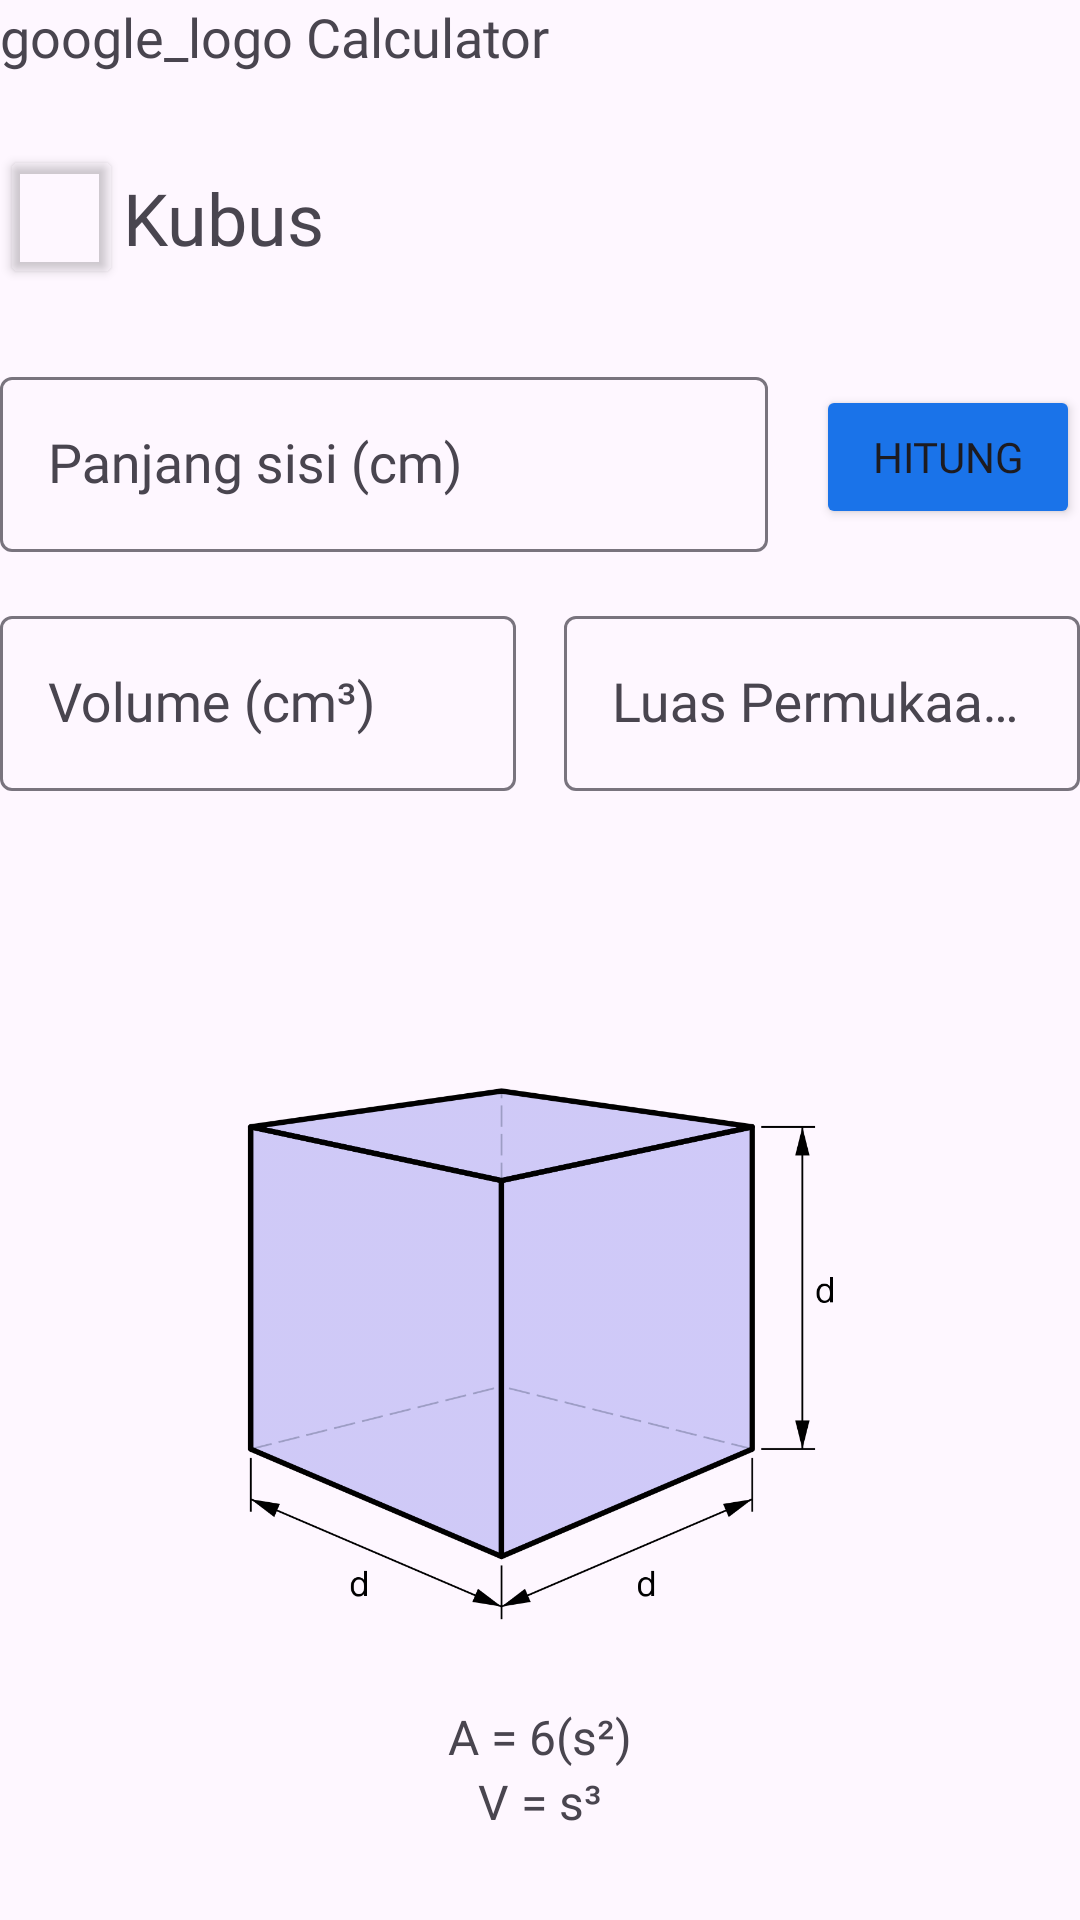

Here is an Android app screen rendered from its layout file. Give the layout XML and the strings, colors and styles it references.
<!-- AndroidManifest.xml: application theme Theme.Latihan_BottomNavigationBar -->
<!-- res/layout/activity_br_kubus.xml -->
<?xml version="1.0" encoding="utf-8"?>
<FrameLayout
    xmlns:android="http://schemas.android.com/apk/res/android"
    xmlns:tools="http://schemas.android.com/tools"
    android:layout_width="match_parent"
    android:layout_height="match_parent"
    xmlns:app="http://schemas.android.com/apk/res-auto"
    android:layout_marginVertical="24dp"
    android:layout_marginHorizontal="24dp"
    tools:context=".fragments.frg_bangun_ruang">


    <androidx.constraintlayout.widget.ConstraintLayout
        android:layout_width="match_parent"
        android:layout_height="match_parent">


        <androidx.constraintlayout.widget.ConstraintLayout
            android:id="@+id/google_logo_constraint"
            android:layout_width="match_parent"

            android:layout_height="wrap_content"
            app:layout_constraintEnd_toEndOf="parent"
            app:layout_constraintStart_toStartOf="parent"
            app:layout_constraintTop_toTopOf="parent">

            <TextView
                app:layout_constraintStart_toStartOf="@id/google_logo_constraint"
                app:layout_constraintTop_toTopOf="@id/google_logo_constraint"
                app:layout_constraintBottom_toBottomOf="@id/google_logo_constraint"
                android:layout_width="wrap_content"
                android:layout_height="wrap_content"
                android:fontFamily="@font/product_sans_regular"
                android:text="google_logo Calculator"
                android:textSize="18dp"></TextView>
        </androidx.constraintlayout.widget.ConstraintLayout>

        <androidx.constraintlayout.widget.ConstraintLayout
            android:layout_marginVertical="24dp"
            android:id="@+id/constraint_br_kubus_title"
            android:layout_width="match_parent"
            android:layout_height="wrap_content"
            app:layout_constraintEnd_toEndOf="parent"
            app:layout_constraintStart_toStartOf="parent"
            app:layout_constraintTop_toBottomOf="@+id/google_logo_constraint">

            <Button
                android:id="@+id/btn_br_kubus_back"
                android:layout_width="41dp"
                android:layout_height="wrap_content"
                android:backgroundTint="#00000000"
                app:icon="@drawable/ic_arrow_back"
                app:iconGravity="textStart"
                app:iconSize="24dp"
                app:iconTint="@color/cardview_dark_background"
                app:layout_constraintBottom_toBottomOf="parent"
                app:layout_constraintStart_toStartOf="parent"
                app:layout_constraintTop_toTopOf="parent" />

            <TextView
                android:layout_width="wrap_content"
                android:layout_height="wrap_content"
                android:fontFamily="@font/product_sans_regular"
                android:text="Kubus"
                android:textSize="24dp"
                app:layout_constraintBottom_toBottomOf="parent"
                app:layout_constraintStart_toEndOf="@+id/btn_br_kubus_back"
                app:layout_constraintTop_toTopOf="parent"></TextView>
        </androidx.constraintlayout.widget.ConstraintLayout>

        <androidx.constraintlayout.widget.ConstraintLayout
            android:layout_marginTop="24dp"
            android:id="@+id/constraint_br_kubus_container"
            android:layout_width="match_parent"
            android:layout_height="wrap_content"
            app:layout_constraintTop_toBottomOf="@id/constraint_br_kubus_title"
            app:layout_constraintLeft_toLeftOf="parent"
            app:layout_constraintRight_toRightOf="parent">

            <com.google.android.material.textfield.TextInputLayout
                android:id="@+id/til_br_kubus_input1"
                android:layout_width="0dp"
                android:layout_height="wrap_content"
                android:fontFamily="@font/product_sans_regular"
                app:layout_constraintEnd_toStartOf="@+id/btn_br_kubus_calculate"
                app:layout_constraintStart_toStartOf="parent"
                app:layout_constraintTop_toTopOf="parent">

                <EditText
                    android:id="@+id/et_br_kubus_input1"
                    style="@style/Widget.AppCompat.EditText"
                    android:layout_width="match_parent"
                    android:layout_height="wrap_content"
                    android:ems="10"
                    android:fontFamily="@font/product_sans_regular"
                    android:hint="Panjang sisi (cm)"
                    android:inputType="number"
                    android:selectAllOnFocus="false"
                    android:singleLine="false"
                    app:layout_constraintEnd_toEndOf="parent"
                    app:layout_constraintStart_toStartOf="parent" />
            </com.google.android.material.textfield.TextInputLayout>

            <Button
                android:id="@+id/btn_br_kubus_calculate"
                android:layout_width="wrap_content"
                android:layout_height="wrap_content"
                android:backgroundTint="#1A73E9"
                android:fontFamily="@font/product_sans_regular"
                android:layout_marginLeft="16dp"
                android:text="Hitung"
                app:cornerRadius="5dp"
                app:layout_constraintBottom_toBottomOf="parent"
                app:layout_constraintEnd_toEndOf="parent"
                app:layout_constraintStart_toEndOf="@id/til_br_kubus_input1"
                app:layout_constraintTop_toTopOf="parent" />
        </androidx.constraintlayout.widget.ConstraintLayout>

        <androidx.constraintlayout.widget.ConstraintLayout
            android:layout_marginTop="16dp"
            android:id="@+id/constraint_br_kubus_container_1"
            android:layout_width="match_parent"
            android:layout_height="wrap_content"
            app:layout_constraintTop_toBottomOf="@id/constraint_br_kubus_container"
            app:layout_constraintLeft_toLeftOf="parent"
            app:layout_constraintRight_toRightOf="parent">

            <com.google.android.material.textfield.TextInputLayout
                android:id="@+id/til_br_kubus_output"
                android:layout_marginRight="16dp"
                android:layout_width="0dp"
                android:layout_height="wrap_content"
                android:fontFamily="@font/product_sans_regular"
                app:layout_constraintBottom_toBottomOf="parent"
                app:layout_constraintStart_toStartOf="parent"
                app:layout_constraintTop_toTopOf="parent"
                app:layout_constraintEnd_toStartOf="@id/til_br_kubus_output_1">

                <EditText
                    android:id="@+id/et_br_kubus_output"
                    style="@style/Widget.AppCompat.EditText"
                    android:layout_width="match_parent"
                    android:layout_height="wrap_content"
                    android:ems="10"
                    android:fontFamily="@font/product_sans_regular"
                    android:hint="Volume (cm³)"
                    android:inputType="number"
                    android:selectAllOnFocus="false"
                    android:singleLine="false"
                    app:layout_constraintEnd_toEndOf="parent"
                    app:layout_constraintStart_toStartOf="parent" />
            </com.google.android.material.textfield.TextInputLayout>

            <com.google.android.material.textfield.TextInputLayout
                android:id="@+id/til_br_kubus_output_1"
                android:layout_width="0dp"
                android:layout_height="wrap_content"
                android:fontFamily="@font/product_sans_regular"
                app:layout_constraintBottom_toBottomOf="parent"
                app:layout_constraintEnd_toEndOf="parent"
                app:layout_constraintStart_toEndOf="@+id/til_br_kubus_output"
                app:layout_constraintTop_toTopOf="parent">

                <EditText
                    android:id="@+id/et_br_kubus_output_1"
                    style="@style/Widget.AppCompat.EditText"
                    android:layout_width="match_parent"
                    android:layout_height="wrap_content"
                    android:ems="10"
                    android:fontFamily="@font/product_sans_regular"
                    android:hint="Luas Permukaan (cm²)"
                    android:inputType="number"
                    android:selectAllOnFocus="false"
                    android:singleLine="false"
                    app:layout_constraintEnd_toEndOf="parent"
                    app:layout_constraintStart_toStartOf="parent" />
            </com.google.android.material.textfield.TextInputLayout>
        </androidx.constraintlayout.widget.ConstraintLayout>

        <ImageView
            android:id="@+id/iv_kubus"
            android:layout_width="200dp"
            android:layout_height="200dp"
            android:src="@drawable/cube"
            app:layout_constraintBottom_toBottomOf="parent"
            app:layout_constraintLeft_toLeftOf="parent"
            app:layout_constraintRight_toRightOf="parent"
            app:layout_constraintTop_toBottomOf="@id/constraint_br_kubus_container_1" />

        <TextView
            android:id="@+id/tv_kubus"
            android:layout_width="wrap_content"
            android:layout_height="wrap_content"
            android:layout_marginTop="16dp"
            android:fontFamily="@font/times_new_roman_italic"
            android:text="A = 6(s²)"
            android:textSize="16dp"
            app:layout_constraintEnd_toEndOf="parent"
            app:layout_constraintStart_toStartOf="parent"
            app:layout_constraintTop_toBottomOf="@id/iv_kubus"></TextView>

        <TextView
            android:id="@+id/tv_kubus2"
            android:layout_width="wrap_content"
            android:layout_height="wrap_content"
            android:fontFamily="@font/times_new_roman_italic"
            android:text="V = s³"
            android:textSize="16dp"
            app:layout_constraintEnd_toEndOf="parent"
            app:layout_constraintStart_toStartOf="parent"
            app:layout_constraintTop_toBottomOf="@id/tv_kubus"></TextView>
    </androidx.constraintlayout.widget.ConstraintLayout>

</FrameLayout>
<!-- resources referenced by this layout -->
<resources>
  <!-- drawable cube: png bitmap (drawable, 24098 bytes) -->
  <style name="Theme.Latihan_BottomNavigationBar" parent="Base.Theme.Latihan_BottomNavigationBar" />
  <style name="Base.Theme.Latihan_BottomNavigationBar" parent="Theme.Material3.DayNight.NoActionBar">
          
          
      </style>
</resources>
